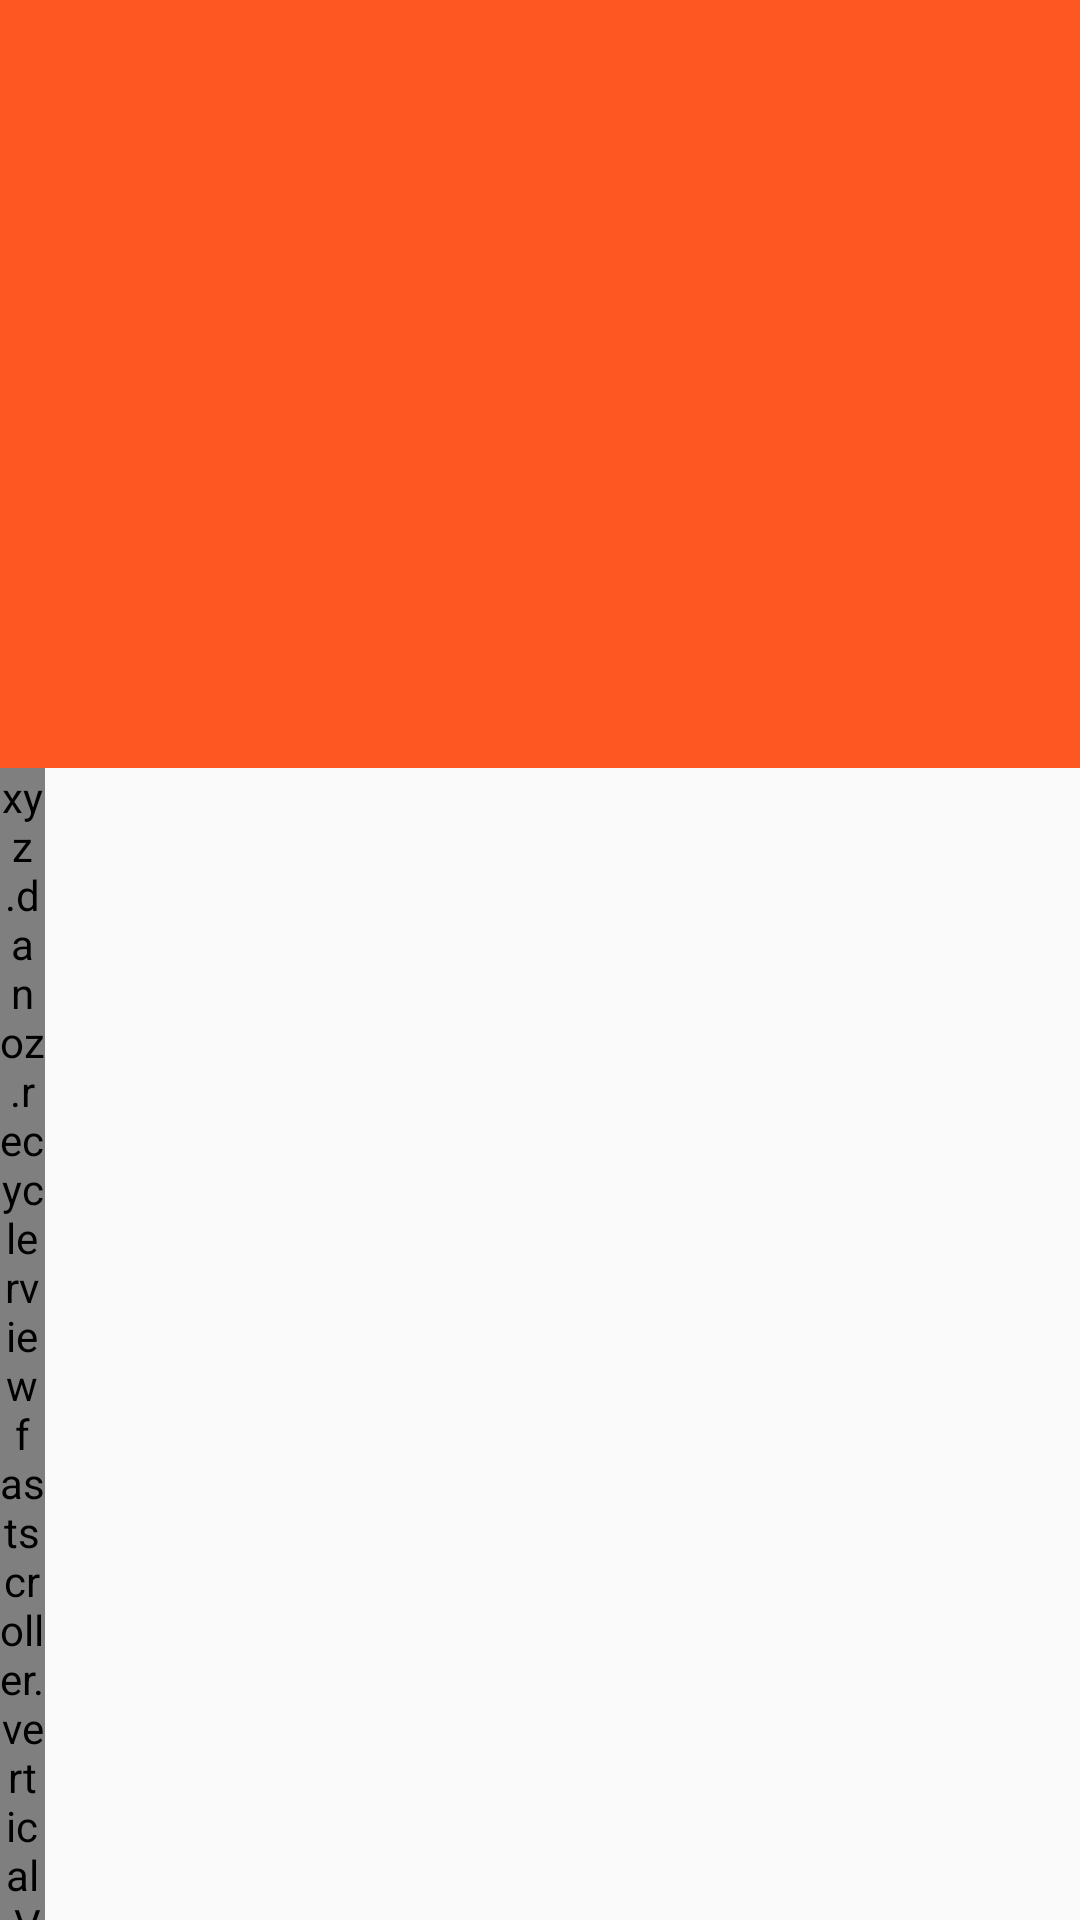

This screen was rendered from an Android layout file. Write that file and the resources it references.
<!-- AndroidManifest.xml: application theme AppTheme -->
<!-- res/layout/activity_player_view.xml -->
<?xml version="1.0" encoding="utf-8"?>
<android.support.design.widget.CoordinatorLayout xmlns:android="http://schemas.android.com/apk/res/android"
    xmlns:app="http://schemas.android.com/apk/res-auto"
    xmlns:tools="http://schemas.android.com/tools"
    android:layout_width="match_parent"
    android:layout_height="match_parent"
    android:fitsSystemWindows="true"
    tools:context="com.ipl.view.PlayerView">

    <android.support.design.widget.AppBarLayout
        android:layout_width="match_parent"
        android:layout_height="256dp"
        android:fitsSystemWindows="true">

        <android.support.design.widget.CollapsingToolbarLayout
            android:id="@+id/collapse_toolbar"
            android:layout_width="match_parent"
            android:layout_height="match_parent"
            app:layout_scrollFlags="scroll|exitUntilCollapsed"
            android:fitsSystemWindows="true">

            <ImageView
                android:id="@+id/team_logo"
                android:layout_width="match_parent"
                android:layout_height="match_parent"
                android:scaleType="centerCrop"
                android:transitionName="TeamImage"
                app:layout_collapseMode="parallax" />


            <android.support.v7.widget.Toolbar
                android:id="@+id/toolbar"
                android:layout_width="match_parent"
                android:layout_height="?attr/actionBarSize"
                app:layout_collapseMode="parallax" />


        </android.support.design.widget.CollapsingToolbarLayout>


    </android.support.design.widget.AppBarLayout>

    <include layout="@layout/content_player_view" />

</android.support.design.widget.CoordinatorLayout>
<!-- res/layout/content_player_view.xml (included above) -->
<?xml version="1.0" encoding="utf-8"?>
<android.support.constraint.ConstraintLayout xmlns:android="http://schemas.android.com/apk/res/android"
    xmlns:app="http://schemas.android.com/apk/res-auto"
    xmlns:tools="http://schemas.android.com/tools"
    android:id="@+id/content_player_view"
    android:layout_width="match_parent"
    android:layout_height="match_parent"
    app:layout_behavior="@string/appbar_scrolling_view_behavior"
    tools:context="com.ipl.view.PlayerView"
    tools:showIn="@layout/activity_player_view">


    <android.support.v7.widget.RecyclerView
        android:id="@+id/playerRecycleView"
        android:layout_width="match_parent"
        android:layout_height="match_parent"
        android:scrollbarAlwaysDrawVerticalTrack="true">

    </android.support.v7.widget.RecyclerView>

    <xyz.danoz.recyclerviewfastscroller.vertical.VerticalRecyclerViewFastScroller
        android:id="@+id/fast_scroller"
        android:layout_width="@dimen/however_wide_you_want_this"
        android:layout_height="match_parent"
        android:layout_alignParentRight="true" />

</android.support.constraint.ConstraintLayout>
<!-- resources referenced by this layout -->
<resources>
  <dimen name="however_wide_you_want_this">15dp</dimen>
  <style name="AppTheme" parent="Theme.AppCompat.Light.DarkActionBar">
          
          <item name="colorPrimary">@color/colorPrimary</item>
          <item name="colorPrimaryDark">@color/colorPrimaryDark</item>
          <item name="colorAccent">@color/colorAccent</item>
      </style>
  <color name="colorPrimary">#FF5722</color>
  <color name="colorPrimaryDark">#E64A19</color>
  <color name="colorAccent">#FF4081</color>
</resources>
